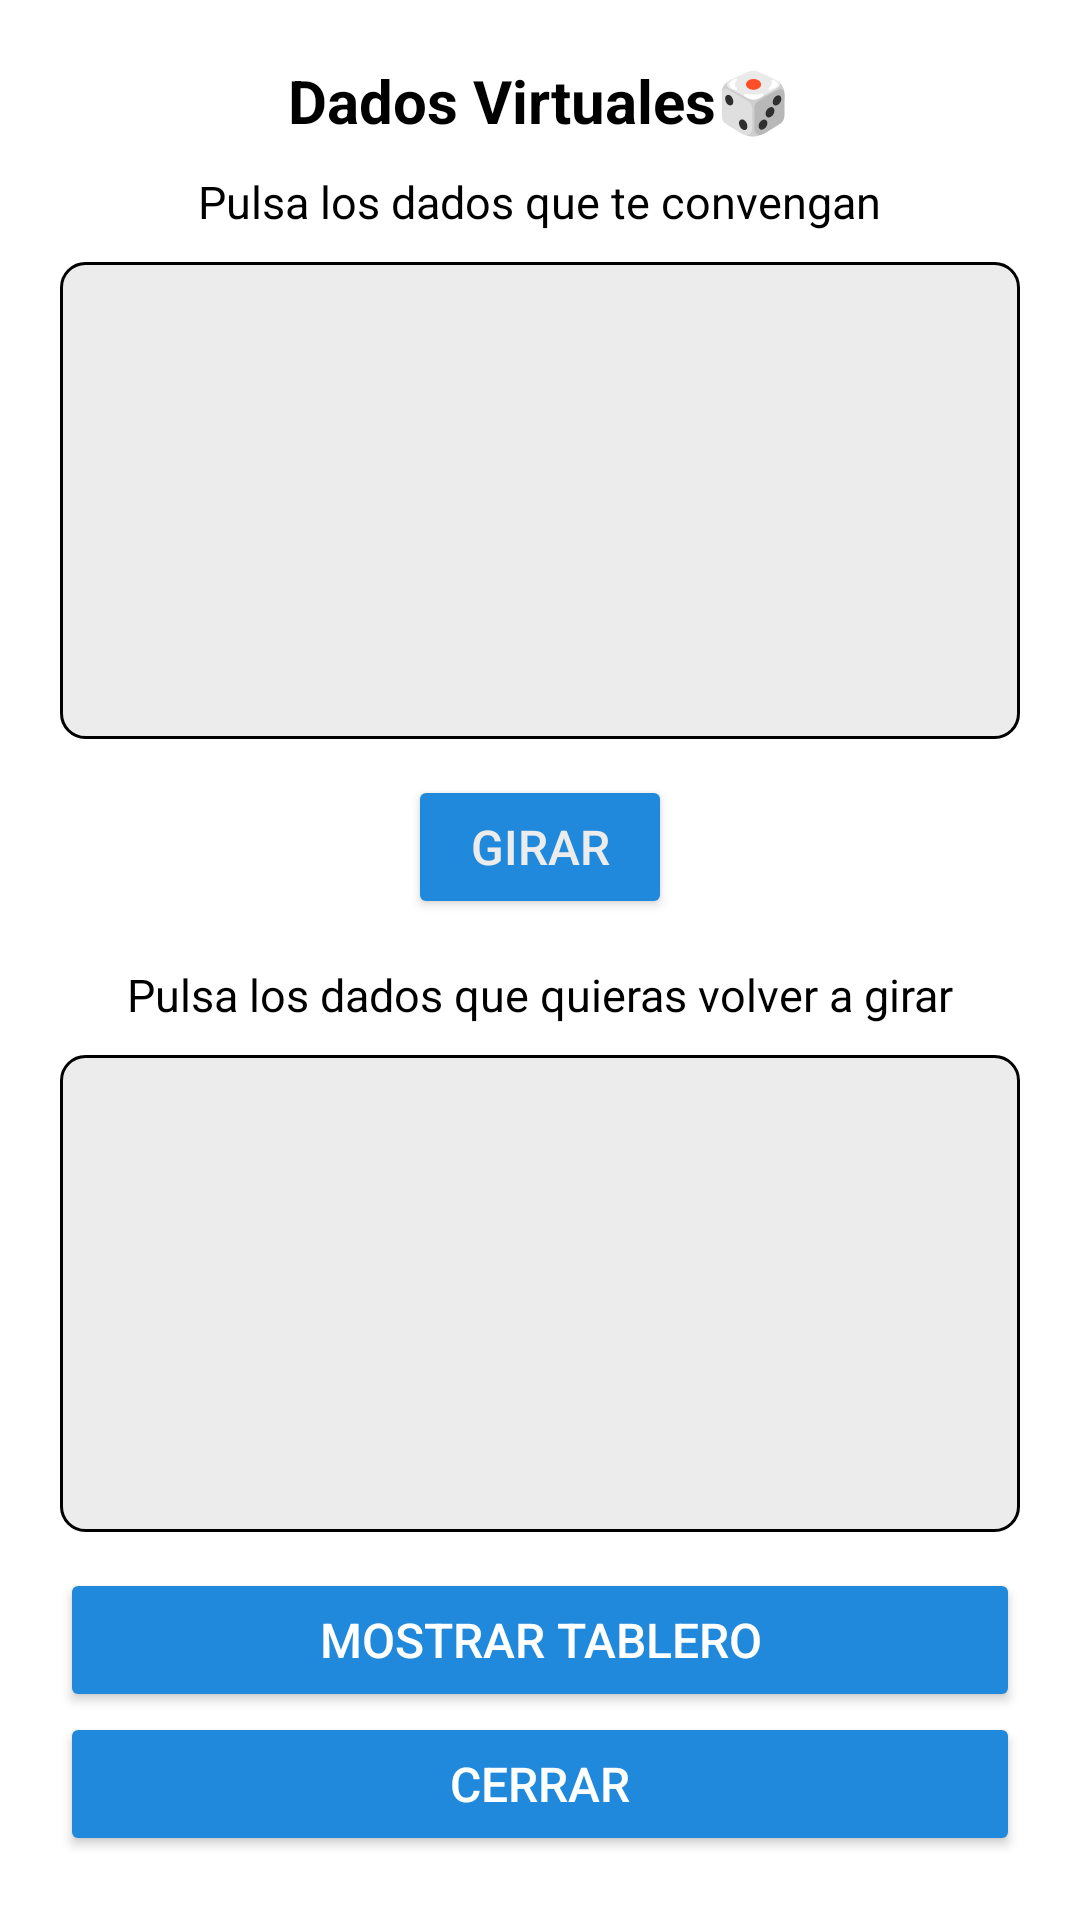

Here is an Android app screen rendered from its layout file. Give the layout XML and the strings, colors and styles it references.
<!-- AndroidManifest.xml: application theme Theme.AnoteCachos -->
<!-- res/layout/dialog_dice_game.xml -->
<?xml version="1.0" encoding="utf-8"?>
<LinearLayout xmlns:android="http://schemas.android.com/apk/res/android"
    android:layout_width="match_parent"
    android:layout_height="wrap_content"
    android:orientation="vertical"
    android:padding="20dp"
    android:gravity="center_horizontal"
    android:background="#FFFFFF">

    <TextView
        android:id="@+id/tituloDialogo"
        android:layout_width="wrap_content"
        android:layout_height="wrap_content"
        android:text="Dados Virtuales🎲"
        android:textColor="#000000"
        android:textSize="20sp"
        android:textStyle="bold"
        android:layout_marginBottom="10dp"/>

  <TextView
      android:id="@+id/subtituloDialogo"
      android:layout_width="wrap_content"
      android:layout_height="wrap_content"
      android:text="Pulsa los dados que te convengan"
      android:textColor="#000000"
      android:textSize="15sp"
      android:layout_marginBottom="10dp"/>

    <GridView
        android:id="@+id/gridTop"
        android:layout_width="match_parent"
        android:layout_height="159dp"
        android:horizontalSpacing="10dp"
        android:numColumns="3"
        android:padding="10dp"
        android:stretchMode="columnWidth"
        android:verticalSpacing="10dp"
        android:background="@drawable/square_border_grid"/>

   <View
       android:layout_width="match_parent"
       android:layout_height="12dp"/>

  <Button
      android:id="@+id/btnRotate"
      android:layout_width="wrap_content"
      android:layout_height="wrap_content"
      android:layout_marginBottom="15dp"
      android:backgroundTint="#2089dc"
      android:paddingVertical="12dp"
      android:text="Girar"
      android:textColor="#ECECEC"
      android:textSize="16sp" />

  <TextView
      android:id="@+id/subtituloDialogo2"
      android:layout_width="wrap_content"
      android:layout_height="wrap_content"
      android:text="Pulsa los dados que quieras volver a girar"
      android:textColor="#000000"
      android:textSize="15sp"
      android:layout_marginBottom="10dp"/>

  <GridView
        android:id="@+id/gridBottom"
        android:layout_width="match_parent"
        android:layout_height="159dp"
        android:numColumns="3"
        android:padding="10dp"
        android:verticalSpacing="10dp"
        android:horizontalSpacing="10dp"
        android:stretchMode="columnWidth"
      android:background="@drawable/square_border_grid"/>

  <View
      android:layout_width="match_parent"
      android:layout_height="12dp"/>

    <Button
        android:id="@+id/btnToggleVisibility"
        android:layout_width="match_parent"
        android:layout_height="wrap_content"
        android:layout_gravity="center"
        android:backgroundTint="#2089dc"
        android:paddingVertical="12dp"
        android:text="Mostrar Tablero"
        android:textColor="#FFFFFF"
        android:textSize="16sp" />

  <Button
      android:id="@+id/botonCancelar"
      android:layout_width="match_parent"
      android:layout_height="wrap_content"
      android:layout_gravity="center"
      android:backgroundTint="#2089dc"
      android:paddingVertical="12dp"
      android:text="Cerrar"
      android:textColor="#FFFFFF"
      android:textSize="16sp" />
</LinearLayout>
<!-- resources referenced by this layout -->
<resources>
  <!-- drawable square_border_grid (drawable) -->
  <?xml version="1.0" encoding="utf-8"?>
  <shape xmlns:android="http://schemas.android.com/apk/res/android">
      <solid android:color="#ECECEC" />
      <stroke
          android:color="#000000"
      android:width="1dp" />
      <corners android:radius="8dp" />
  </shape>
  <style name="Theme.AnoteCachos" parent="Base.Theme.AnoteCachos" />
  <style name="Base.Theme.AnoteCachos" parent="Theme.Material3.DayNight.NoActionBar">
          
          
      </style>
</resources>
